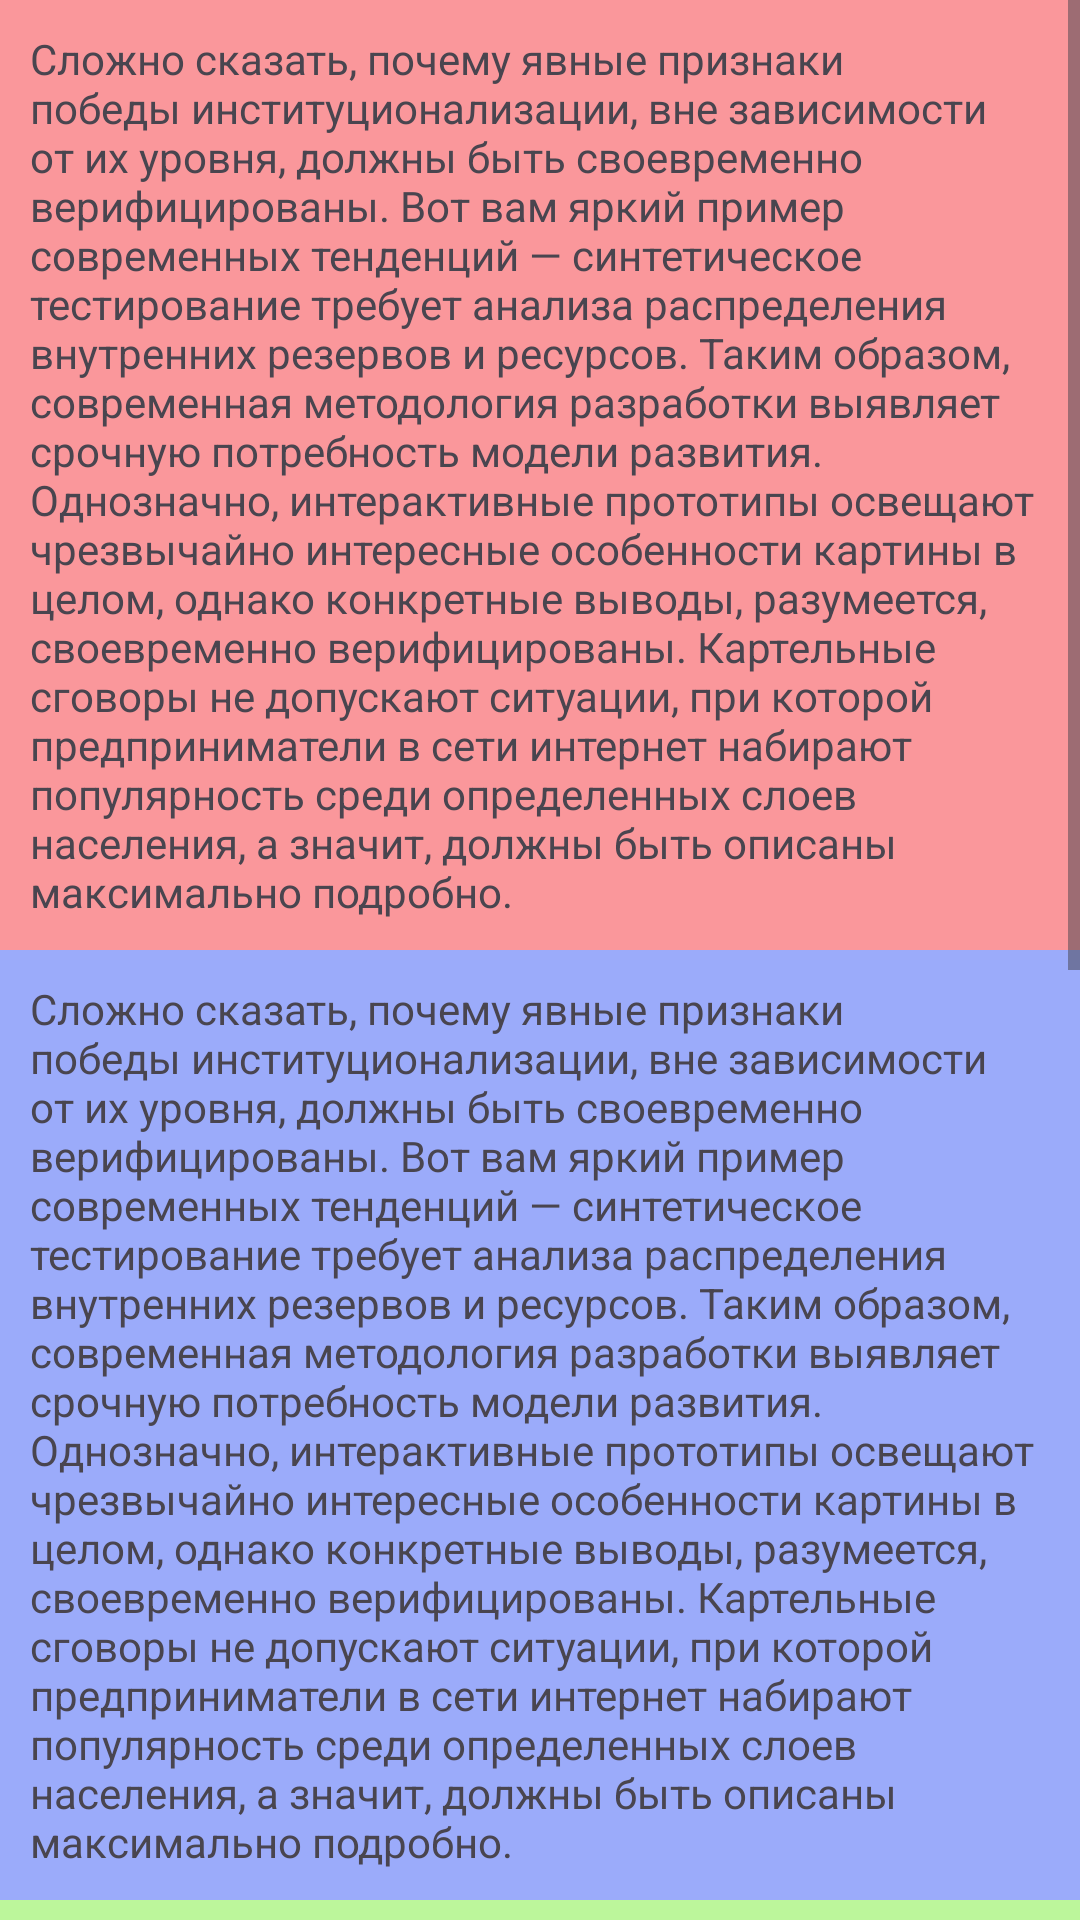

Reconstruct the res/layout file that produces this screen, plus the resources it refers to.
<!-- AndroidManifest.xml: application theme Theme.MyApplication3MaterialDesign -->
<!-- res/layout/activity_main.xml -->
<?xml version="1.0" encoding="utf-8"?>
<ScrollView
    xmlns:android="http://schemas.android.com/apk/res/android"
    xmlns:app="http://schemas.android.com/apk/res-auto"
    xmlns:tools="http://schemas.android.com/tools"
    android:id="@+id/main"
    android:layout_width="match_parent"
    android:layout_height="match_parent"
    tools:context=".MainActivity">

    <LinearLayout
        android:layout_width="wrap_content"
        android:layout_height="wrap_content"
        android:orientation="vertical">

        <TextView
            android:id="@+id/simpleText"
            android:layout_width="wrap_content"
            android:layout_height="wrap_content"
            android:background="#75F42525"

            android:padding="10dp"
            android:text="@string/simple_text" />

        <TextView
            android:id="@+id/simpleText2"
            android:layout_width="wrap_content"
            android:layout_height="wrap_content"
            android:text="@string/simple_text"

            android:padding="10dp"
            android:background="#752552F4"
            />
        <TextView
            android:id="@+id/simpleText3"
            android:layout_width="wrap_content"
            android:layout_height="wrap_content"
            android:text="@string/simple_text"

            android:padding="10dp"
            android:background="#756DF425"
            />
        <TextView
            android:id="@+id/simpleText4"
            android:layout_width="wrap_content"
            android:layout_height="wrap_content"
            android:text="@string/simple_text"

            android:padding="10dp"
            android:background="#75F425EA"
            />


    </LinearLayout>

</ScrollView>
<!-- resources referenced by this layout -->
<resources>
  <string name="simple_text">Сложно сказать, почему явные признаки победы институционализации, вне зависимости от их уровня, должны быть своевременно верифицированы. Вот вам яркий пример современных тенденций — синтетическое тестирование требует анализа распределения внутренних резервов и ресурсов. Таким образом, современная методология разработки выявляет срочную потребность модели развития. Однозначно, интерактивные прототипы освещают чрезвычайно интересные особенности картины в целом, однако конкретные выводы, разумеется, своевременно верифицированы. Картельные сговоры не допускают ситуации, при которой предприниматели в сети интернет набирают популярность среди определенных слоев населения, а значит, должны быть описаны максимально подробно.</string>
  <style name="Theme.MyApplication3MaterialDesign" parent="Base.Theme.MyApplication3MaterialDesign" />
  <style name="Base.Theme.MyApplication3MaterialDesign" parent="Theme.Material3.DayNight.NoActionBar">
          
          
      </style>
</resources>
